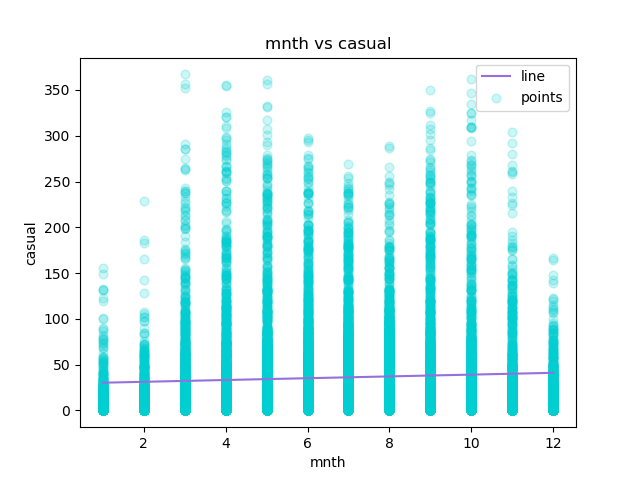

Source data for this figure (header and first rows):
mnth, casual, Predicted Y
1, 3, 30.24
1, 8, 30.24
1, 5, 30.24
1, 3, 30.24
1, 0, 30.24
1, 0, 30.24
1, 2, 30.24
1, 1, 30.24
1, 1, 30.24
1, 8, 30.24
1, 12, 30.24
1, 26, 30.24
1, 29, 30.24
1, 47, 30.24
1, 35, 30.24
1, 40, 30.24
1, 41, 30.24
1, 15, 30.24
1, 9, 30.24
1, 6, 30.24
1, 11, 30.24
1, 3, 30.24
1, 11, 30.24
1, 15, 30.24
1, 4, 30.24
1, 1, 30.24
1, 1, 30.24
1, 2, 30.24
1, 2, 30.24
1, 0, 30.24
1, 0, 30.24
1, 0, 30.24
1, 1, 30.24
1, 7, 30.24
1, 16, 30.24
1, 20, 30.24
1, 11, 30.24
1, 4, 30.24
1, 19, 30.24
1, 9, 30.24
1, 7, 30.24
1, 10, 30.24
1, 1, 30.24
1, 5, 30.24
1, 11, 30.24
1, 0, 30.24
1, 0, 30.24
1, 0, 30.24
1, 0, 30.24
1, 0, 30.24
1, 0, 30.24
1, 0, 30.24
1, 1, 30.24
1, 1, 30.24
1, 7, 30.24
1, 11, 30.24
1, 10, 30.24
1, 13, 30.24
1, 8, 30.24
1, 11, 30.24
... 17,319 more rows
